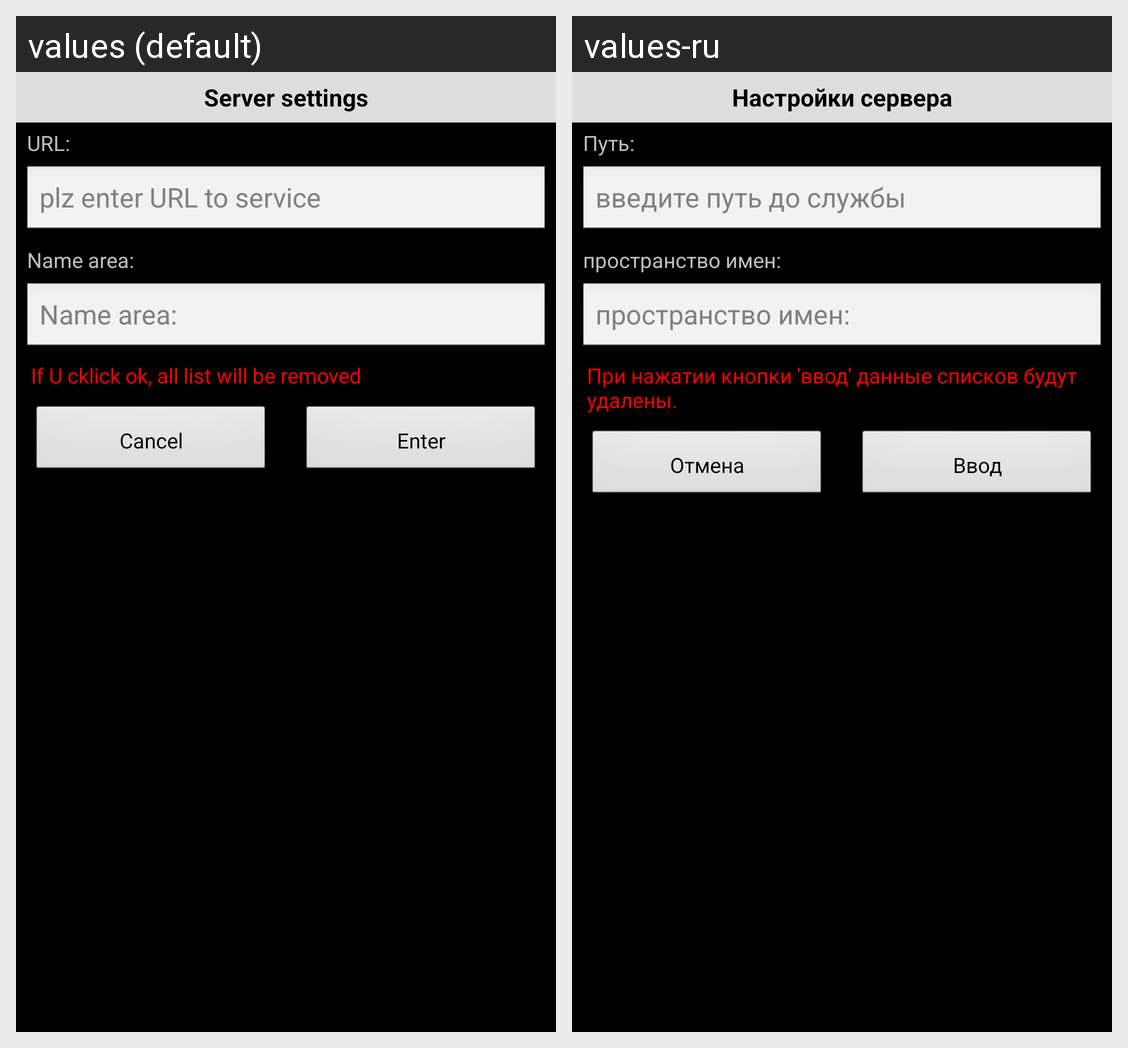

Translations of the strings shown on this Android screen, per locale in the grid:
Android screen res/layout/setting_server_dialog.xml rendered under 2 locales, left to right: values (default), values-ru. Device: Nexus 5 (rendered at 1080×1920; each locale shown at half size, 540×960, under a caption strip naming it); theme android:Theme.NoTitleBar.
Strings drawn on this screen, with the default value and each locale's value (text and hints the layout hard-codes, and strings that could not be matched under every locale, appear in the picture but are not listed):

server_settings_title
  values: Server settings
  values-ru: Настройки сервера

url
  values: URL:
  values-ru: Путь:

enter_url
  values: plz enter URL to service
  values-ru: введите путь до службы

name_area
  values: Name area:
  values-ru: пространство имен:

on_ok_cklicking_all_remov
  values: If U cklick ok, all list will be removed
  values-ru: При нажатии кнопки 'ввод' данные списков будут удалены.

cansel
  values: Cancel
  values-ru: Отмена

ok
  values: Enter
  values-ru: Ввод
